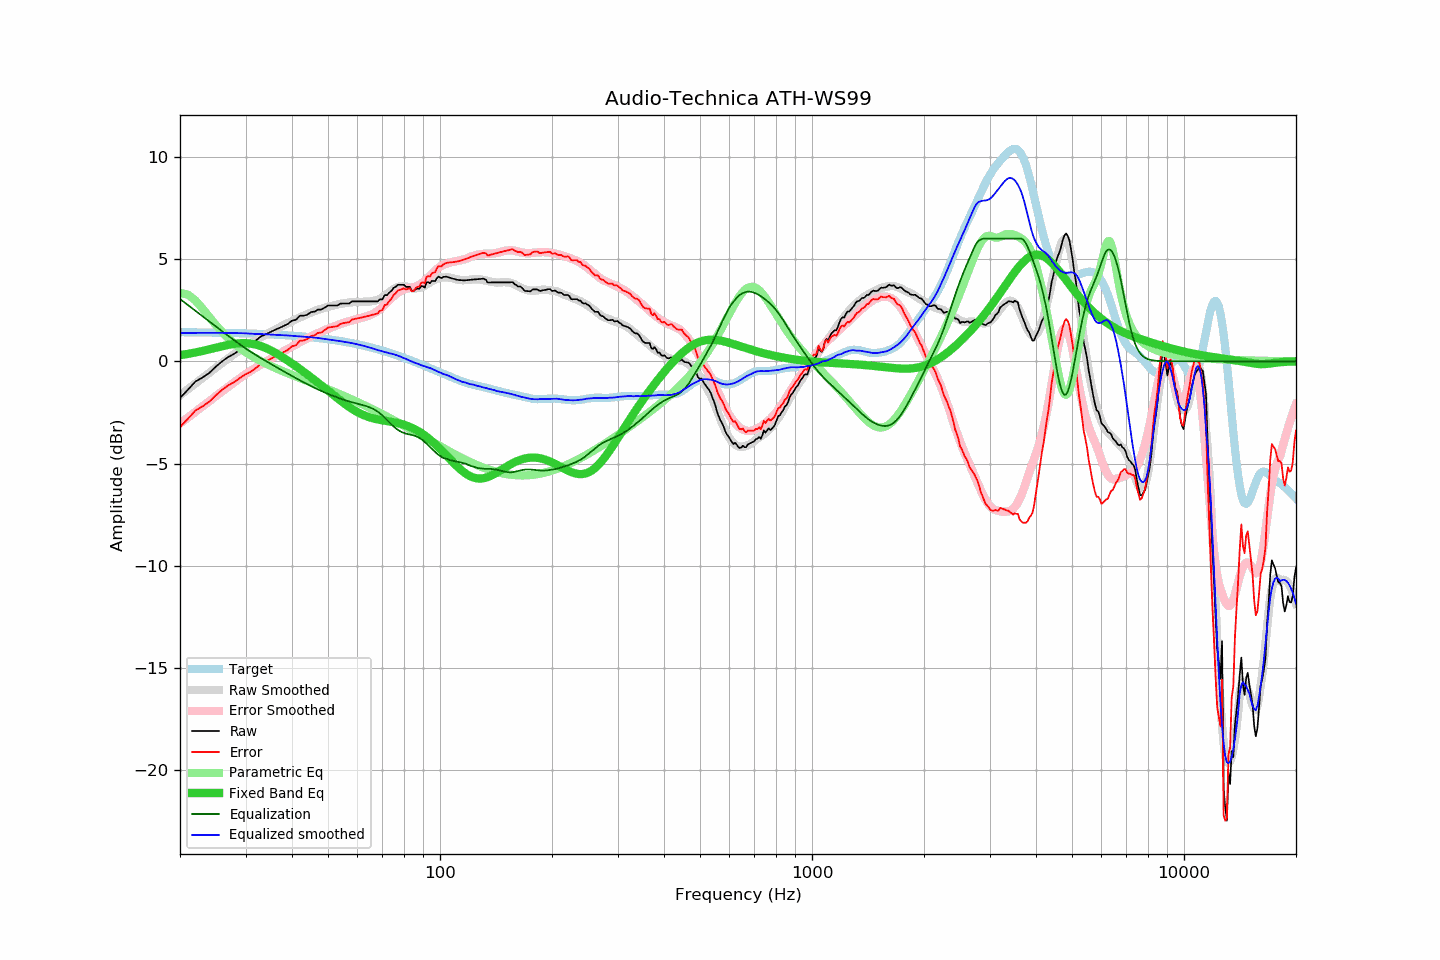

Data behind this chart, as committed beside it:
frequency, raw, error, smoothed, error_smoothed, equalization, parametric_eq, equalized_raw, equalized_smoothed, target
20, -1.79, -3.22, -1.66, -3.05, 3.05, 0.30, 1.25, 1.38, 1.43
21, -1.39, -2.81, -1.37, -2.75, 2.75, 0.36, 1.36, 1.39, 1.42
22, -0.99, -2.41, -1.08, -2.47, 2.47, 0.43, 1.48, 1.39, 1.42
23, -0.79, -2.20, -0.81, -2.20, 2.20, 0.51, 1.41, 1.39, 1.41
24, -0.56, -1.97, -0.55, -1.94, 1.94, 0.58, 1.38, 1.39, 1.41
25, -0.25, -1.65, -0.30, -1.70, 1.70, 0.66, 1.44, 1.39, 1.40
26, 0.01, -1.39, -0.07, -1.46, 1.46, 0.74, 1.47, 1.39, 1.39
27, 0.22, -1.17, 0.15, -1.24, 1.24, 0.80, 1.45, 1.39, 1.39
28, 0.37, -1.01, 0.36, -1.02, 1.02, 0.85, 1.39, 1.38, 1.38
29, 0.56, -0.81, 0.56, -0.82, 0.82, 0.88, 1.38, 1.38, 1.37
30, 0.73, -0.64, 0.74, -0.63, 0.63, 0.89, 1.36, 1.37, 1.36
31, 0.85, -0.51, 0.89, -0.46, 0.46, 0.87, 1.31, 1.35, 1.36
32, 1.02, -0.33, 1.03, -0.30, 0.30, 0.82, 1.32, 1.33, 1.35
33, 1.22, -0.12, 1.18, -0.16, 0.16, 0.74, 1.38, 1.33, 1.34
34, 1.32, -0.01, 1.31, -0.02, 0.02, 0.65, 1.34, 1.32, 1.33
35, 1.43, 0.11, 1.43, 0.12, -0.12, 0.54, 1.31, 1.31, 1.32
36, 1.54, 0.23, 1.54, 0.25, -0.25, 0.42, 1.29, 1.30, 1.31
37, 1.63, 0.33, 1.66, 0.37, -0.37, 0.30, 1.26, 1.28, 1.29
38, 1.73, 0.45, 1.77, 0.49, -0.49, 0.17, 1.24, 1.28, 1.28
39, 1.83, 0.56, 1.87, 0.61, -0.61, 0.03, 1.22, 1.26, 1.27
40, 1.99, 0.73, 1.96, 0.72, -0.72, -0.11, 1.27, 1.25, 1.25
41, 2.03, 0.79, 2.06, 0.83, -0.83, -0.24, 1.20, 1.23, 1.24
42, 2.23, 1.00, 2.14, 0.93, -0.93, -0.38, 1.30, 1.22, 1.23
43, 2.23, 1.02, 2.23, 1.03, -1.03, -0.51, 1.20, 1.20, 1.21
44, 2.28, 1.09, 2.31, 1.12, -1.12, -0.65, 1.16, 1.19, 1.19
45, 2.41, 1.23, 2.38, 1.21, -1.21, -0.78, 1.20, 1.17, 1.18
46, 2.43, 1.27, 2.46, 1.30, -1.30, -0.91, 1.13, 1.16, 1.16
47, 2.53, 1.39, 2.52, 1.38, -1.38, -1.05, 1.15, 1.14, 1.14
48, 2.53, 1.41, 2.57, 1.45, -1.45, -1.18, 1.08, 1.12, 1.12
49, 2.63, 1.53, 2.62, 1.52, -1.52, -1.31, 1.10, 1.09, 1.10
50, 2.73, 1.65, 2.66, 1.59, -1.59, -1.44, 1.14, 1.07, 1.08
51, 2.73, 1.67, 2.70, 1.65, -1.65, -1.56, 1.07, 1.05, 1.06
52, 2.73, 1.69, 2.74, 1.71, -1.71, -1.69, 1.02, 1.03, 1.04
53, 2.73, 1.72, 2.78, 1.77, -1.77, -1.81, 0.96, 1.01, 1.01
54, 2.82, 1.83, 2.81, 1.82, -1.82, -1.92, 0.99, 0.98, 0.99
55, 2.83, 1.86, 2.83, 1.87, -1.87, -2.03, 0.95, 0.96, 0.96
56, 2.83, 1.89, 2.86, 1.92, -1.92, -2.14, 0.91, 0.94, 0.94
57, 2.83, 1.92, 2.87, 1.96, -1.96, -2.23, 0.87, 0.91, 0.91
58, 2.93, 2.04, 2.89, 2.00, -2.00, -2.33, 0.93, 0.89, 0.89
59, 2.93, 2.07, 2.89, 2.04, -2.04, -2.41, 0.89, 0.86, 0.86
60, 2.93, 2.10, 2.90, 2.07, -2.07, -2.48, 0.86, 0.83, 0.83
61, 2.93, 2.13, 2.90, 2.10, -2.10, -2.55, 0.82, 0.80, 0.80
62, 2.93, 2.15, 2.91, 2.14, -2.14, -2.61, 0.79, 0.77, 0.77
63, 2.93, 2.18, 2.91, 2.18, -2.18, -2.67, 0.75, 0.73, 0.74
64, 2.93, 2.21, 2.92, 2.22, -2.22, -2.71, 0.71, 0.70, 0.71
65, 2.93, 2.25, 2.93, 2.27, -2.27, -2.75, 0.66, 0.66, 0.68
66, 2.93, 2.28, 2.95, 2.32, -2.32, -2.79, 0.61, 0.63, 0.65
67, 2.93, 2.31, 2.97, 2.38, -2.38, -2.81, 0.54, 0.59, 0.62
68, 2.93, 2.34, 3.01, 2.46, -2.46, -2.84, 0.47, 0.55, 0.59
69, 3.03, 2.47, 3.07, 2.55, -2.55, -2.86, 0.48, 0.52, 0.55
70, 3.03, 2.51, 3.13, 2.64, -2.64, -2.88, 0.38, 0.49, 0.52
71, 3.24, 2.75, 3.21, 2.75, -2.75, -2.90, 0.49, 0.46, 0.49
72, 3.23, 2.78, 3.29, 2.86, -2.86, -2.92, 0.37, 0.43, 0.45
73, 3.36, 2.94, 3.37, 2.97, -2.97, -2.94, 0.38, 0.39, 0.42
74, 3.44, 3.05, 3.45, 3.08, -3.08, -2.96, 0.36, 0.37, 0.38
75, 3.59, 3.24, 3.53, 3.18, -3.18, -2.97, 0.41, 0.35, 0.35
76, 3.64, 3.32, 3.58, 3.27, -3.27, -3.00, 0.37, 0.31, 0.31
77, 3.74, 3.46, 3.63, 3.35, -3.35, -3.02, 0.39, 0.28, 0.28
78, 3.74, 3.50, 3.66, 3.41, -3.41, -3.04, 0.33, 0.24, 0.24
79, 3.74, 3.53, 3.66, 3.47, -3.47, -3.07, 0.27, 0.20, 0.21
... 553 more rows
